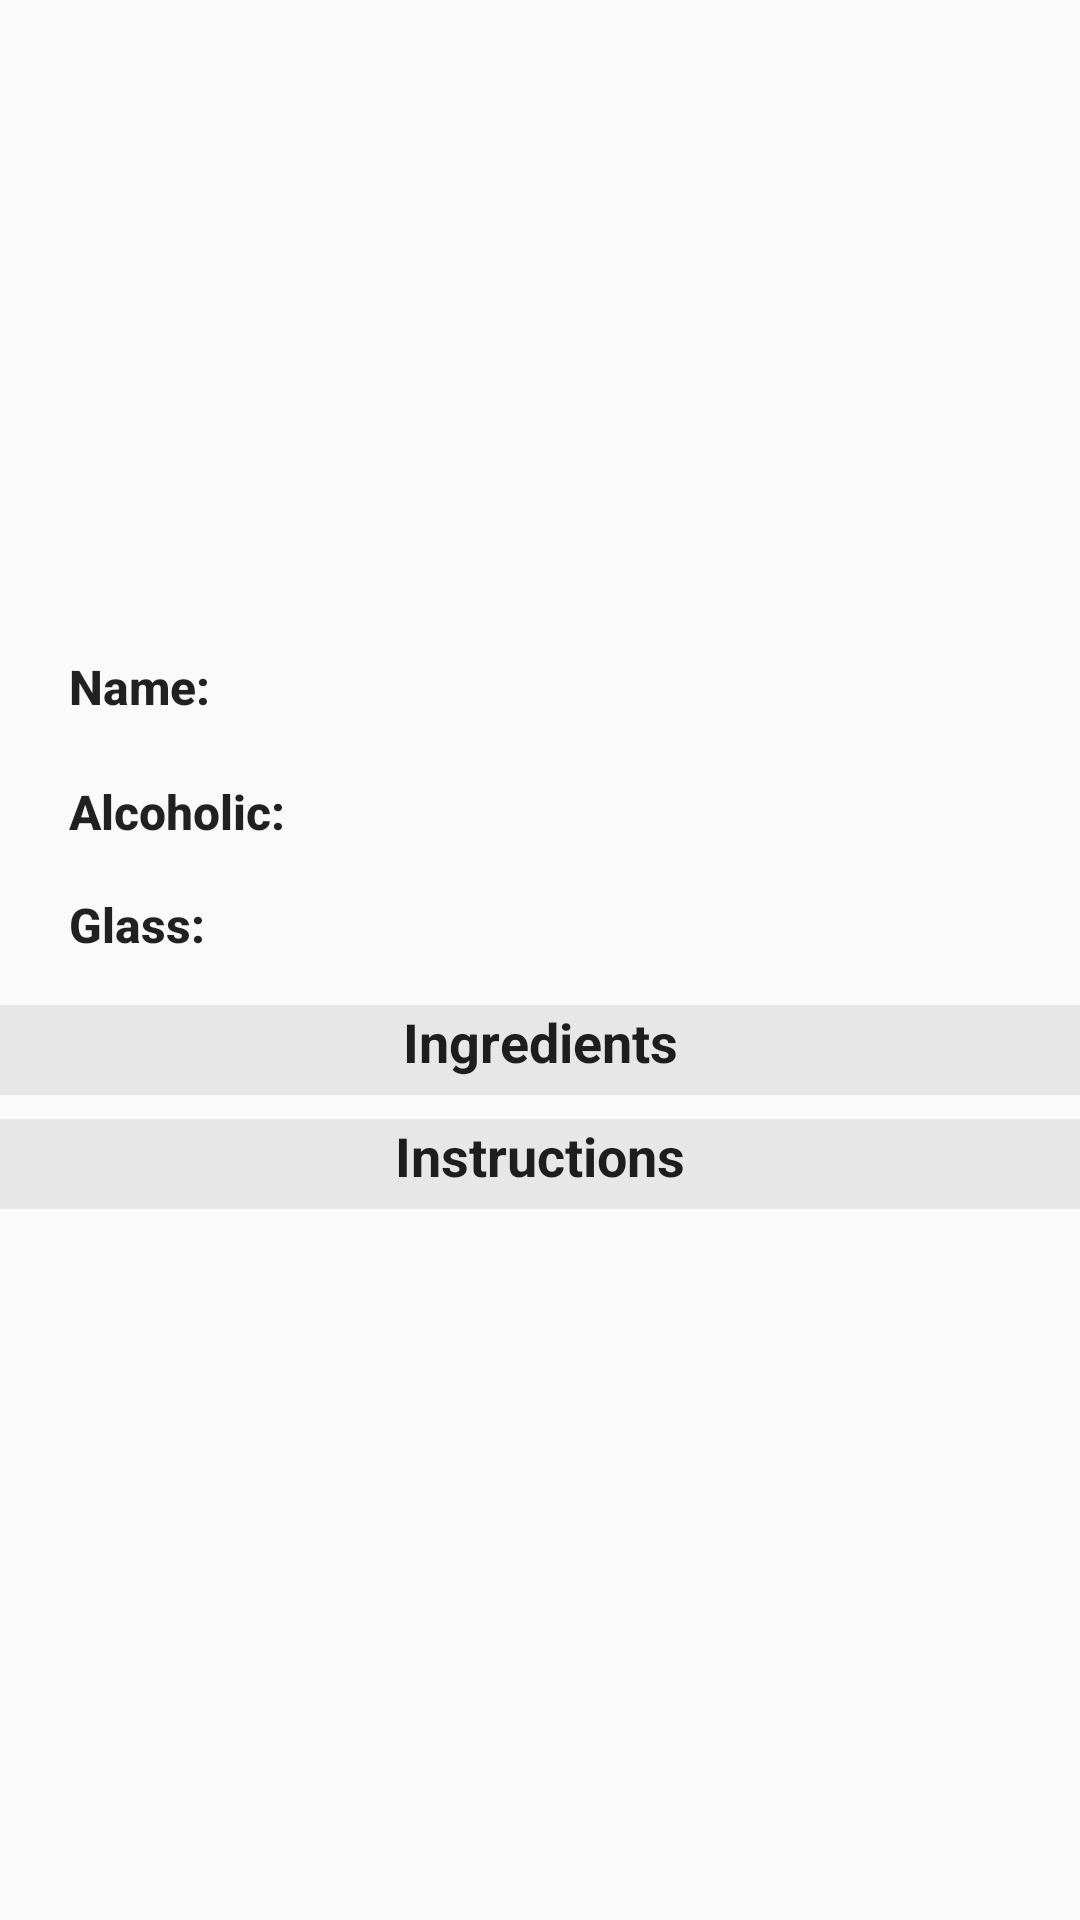

Write the Android layout XML for this screen, with the resource values it uses.
<!-- AndroidManifest.xml: activity theme Theme.AppCompat.DayNight.DarkActionBar -->
<!-- res/layout/activity_drink_details.xml -->
<?xml version="1.0" encoding="utf-8"?>
<androidx.constraintlayout.widget.ConstraintLayout xmlns:android="http://schemas.android.com/apk/res/android"
    xmlns:app="http://schemas.android.com/apk/res-auto"
    xmlns:tools="http://schemas.android.com/tools"
    android:layout_width="match_parent"
    android:layout_height="match_parent"
    tools:context=".DrinkDetailsActivity">

    <ScrollView
        android:layout_width="match_parent"
        android:layout_height="match_parent">

        <androidx.constraintlayout.widget.ConstraintLayout
            android:layout_width="match_parent"
            android:layout_height="wrap_content"
            android:orientation="vertical">

        <ImageView
            android:id="@+id/drinkImageDet"
            android:layout_width="200dp"
            android:layout_height="200dp"
            app:layout_constraintBottom_toBottomOf="parent"
            app:layout_constraintEnd_toEndOf="parent"
            app:layout_constraintHorizontal_bias="0.5"
            app:layout_constraintStart_toStartOf="parent"
            app:layout_constraintTop_toTopOf="parent"
            app:layout_constraintVertical_bias="0.04" />

        <TextView
            android:id="@+id/textView"
            android:text="Name:"
            android:layout_width="wrap_content"
            android:layout_height="wrap_content"
            android:layout_marginTop="8dp"
            android:fontFamily="sans-serif-medium"
            android:lineSpacingExtra="12sp"
            android:textColor="#de000000"
            android:textSize="16sp"
            android:textStyle="bold"
            app:layout_constraintBottom_toBottomOf="parent"
            app:layout_constraintEnd_toEndOf="parent"
            app:layout_constraintHorizontal_bias="0.073"
            app:layout_constraintStart_toStartOf="parent"
            app:layout_constraintTop_toBottomOf="@+id/drinkImageDet"
            app:layout_constraintVertical_bias="0.0"
            />

            <TextView
                android:id="@+id/textView4"
                android:layout_width="wrap_content"
                android:layout_height="wrap_content"
                android:layout_marginTop="20dp"
                android:fontFamily="sans-serif-medium"
                android:lineSpacingExtra="12sp"
                android:text="Alcoholic:"
                android:textColor="#de000000"
                android:textSize="16sp"
                android:textStyle="bold"
                app:layout_constraintEnd_toEndOf="parent"
                app:layout_constraintHorizontal_bias="0.0"
                app:layout_constraintStart_toStartOf="@+id/textView"
                app:layout_constraintTop_toBottomOf="@+id/textView" />

        <TextView
            android:id="@+id/textView5"
            android:layout_width="wrap_content"
            android:layout_height="wrap_content"
            android:layout_marginTop="16dp"
            android:fontFamily="sans-serif-medium"
            android:lineSpacingExtra="12sp"
            android:text="Glass:"
            android:textColor="#de000000"
            android:textSize="16sp"
            android:textStyle="bold"
            app:layout_constraintEnd_toEndOf="parent"
            app:layout_constraintHorizontal_bias="0.0"
            app:layout_constraintStart_toStartOf="@+id/textView4"
            app:layout_constraintTop_toBottomOf="@+id/textView4" />

            <TextView
                android:id="@+id/drinkName"
                android:layout_width="wrap_content"
                android:layout_height="wrap_content"
                android:layout_marginStart="90dp"
                android:fontFamily="sans-serif-medium"
                android:lineSpacingExtra="12sp"
                android:textColor="#de000000"
                android:textSize="16sp"
                android:textStyle="normal"
                app:layout_constraintStart_toEndOf="@+id/textView"
                app:layout_constraintTop_toTopOf="@+id/textView" />

            <TextView
                android:id="@+id/drinkAlcocholic"
                android:layout_width="wrap_content"
                android:layout_height="wrap_content"
                android:fontFamily="sans-serif-medium"
                android:lineSpacingExtra="12sp"
                android:textColor="#de000000"
                android:textSize="16sp"
                android:textStyle="normal"
                app:layout_constraintStart_toStartOf="@+id/drinkName"
                app:layout_constraintTop_toTopOf="@+id/textView4" />

            <TextView
                android:id="@+id/drinkGlass"
                android:layout_width="wrap_content"
                android:layout_height="wrap_content"
                android:fontFamily="sans-serif-medium"
                android:lineSpacingExtra="12sp"
                android:textColor="#de000000"
                android:textSize="16sp"
                android:textStyle="normal"
                app:layout_constraintStart_toStartOf="@+id/drinkAlcocholic"
                app:layout_constraintTop_toTopOf="@+id/textView5" />

            <TextView
                android:id="@+id/textView9"
                android:layout_width="match_parent"
                android:layout_height="30dp"
                android:layout_marginTop="16dp"
                android:background="#e7e7e7"
                android:fontFamily="sans-serif"
                android:gravity="center_horizontal"
                android:lineSpacingExtra="10sp"
                android:text="Ingredients"
                android:textColor="#de000000"
                android:textSize="18sp"
                android:textStyle="bold"
                app:layout_constraintBottom_toBottomOf="parent"
                app:layout_constraintEnd_toEndOf="parent"
                app:layout_constraintHorizontal_bias="0.5"
                app:layout_constraintStart_toStartOf="parent"
                app:layout_constraintTop_toBottomOf="@+id/textView5"
                app:layout_constraintVertical_bias="0.0" />

        <LinearLayout
            android:id="@+id/linearLayout2"
            android:layout_width="match_parent"
            android:layout_height="wrap_content"
            android:layout_marginTop="8dp"
            app:layout_constraintBottom_toBottomOf="parent"
            app:layout_constraintEnd_toEndOf="parent"
            app:layout_constraintHorizontal_bias="0.0"
            app:layout_constraintStart_toStartOf="parent"
            app:layout_constraintTop_toBottomOf="@+id/textView9"
            app:layout_constraintVertical_bias="0.0">

            <androidx.recyclerview.widget.RecyclerView
                android:id="@+id/ingredient"
                android:layout_width="wrap_content"
                android:layout_height="wrap_content" />
        </LinearLayout>

            <TextView
                android:id="@+id/textView10"
                android:layout_width="match_parent"
                android:layout_height="30dp"
                android:background="#e7e7e7"
                android:fontFamily="sans-serif"
                android:gravity="center_horizontal"
                android:lineSpacingExtra="10sp"
                android:text="Instructions"
                android:textColor="#de000000"
                android:textSize="18sp"
                android:textStyle="bold"
                app:layout_constraintEnd_toEndOf="parent"
                app:layout_constraintStart_toStartOf="parent"
                app:layout_constraintTop_toBottomOf="@+id/linearLayout2" />

            <TextView
                android:id="@+id/drinkInstruction"
                android:layout_width="match_parent"
                android:layout_height="wrap_content"
                android:layout_margin="12dp"
                android:lineSpacingExtra="10sp"
                android:textColor="#de000000"
                android:textSize="18sp"
                android:textStyle="normal"
                app:layout_constraintBottom_toBottomOf="parent"
                app:layout_constraintEnd_toEndOf="parent"
                app:layout_constraintStart_toStartOf="parent"
                app:layout_constraintTop_toBottomOf="@+id/textView10"
                app:layout_constraintVertical_bias="0.0" />
        </androidx.constraintlayout.widget.ConstraintLayout>
    </ScrollView>



</androidx.constraintlayout.widget.ConstraintLayout>
<!-- resources referenced by this layout -->
<resources>

</resources>
